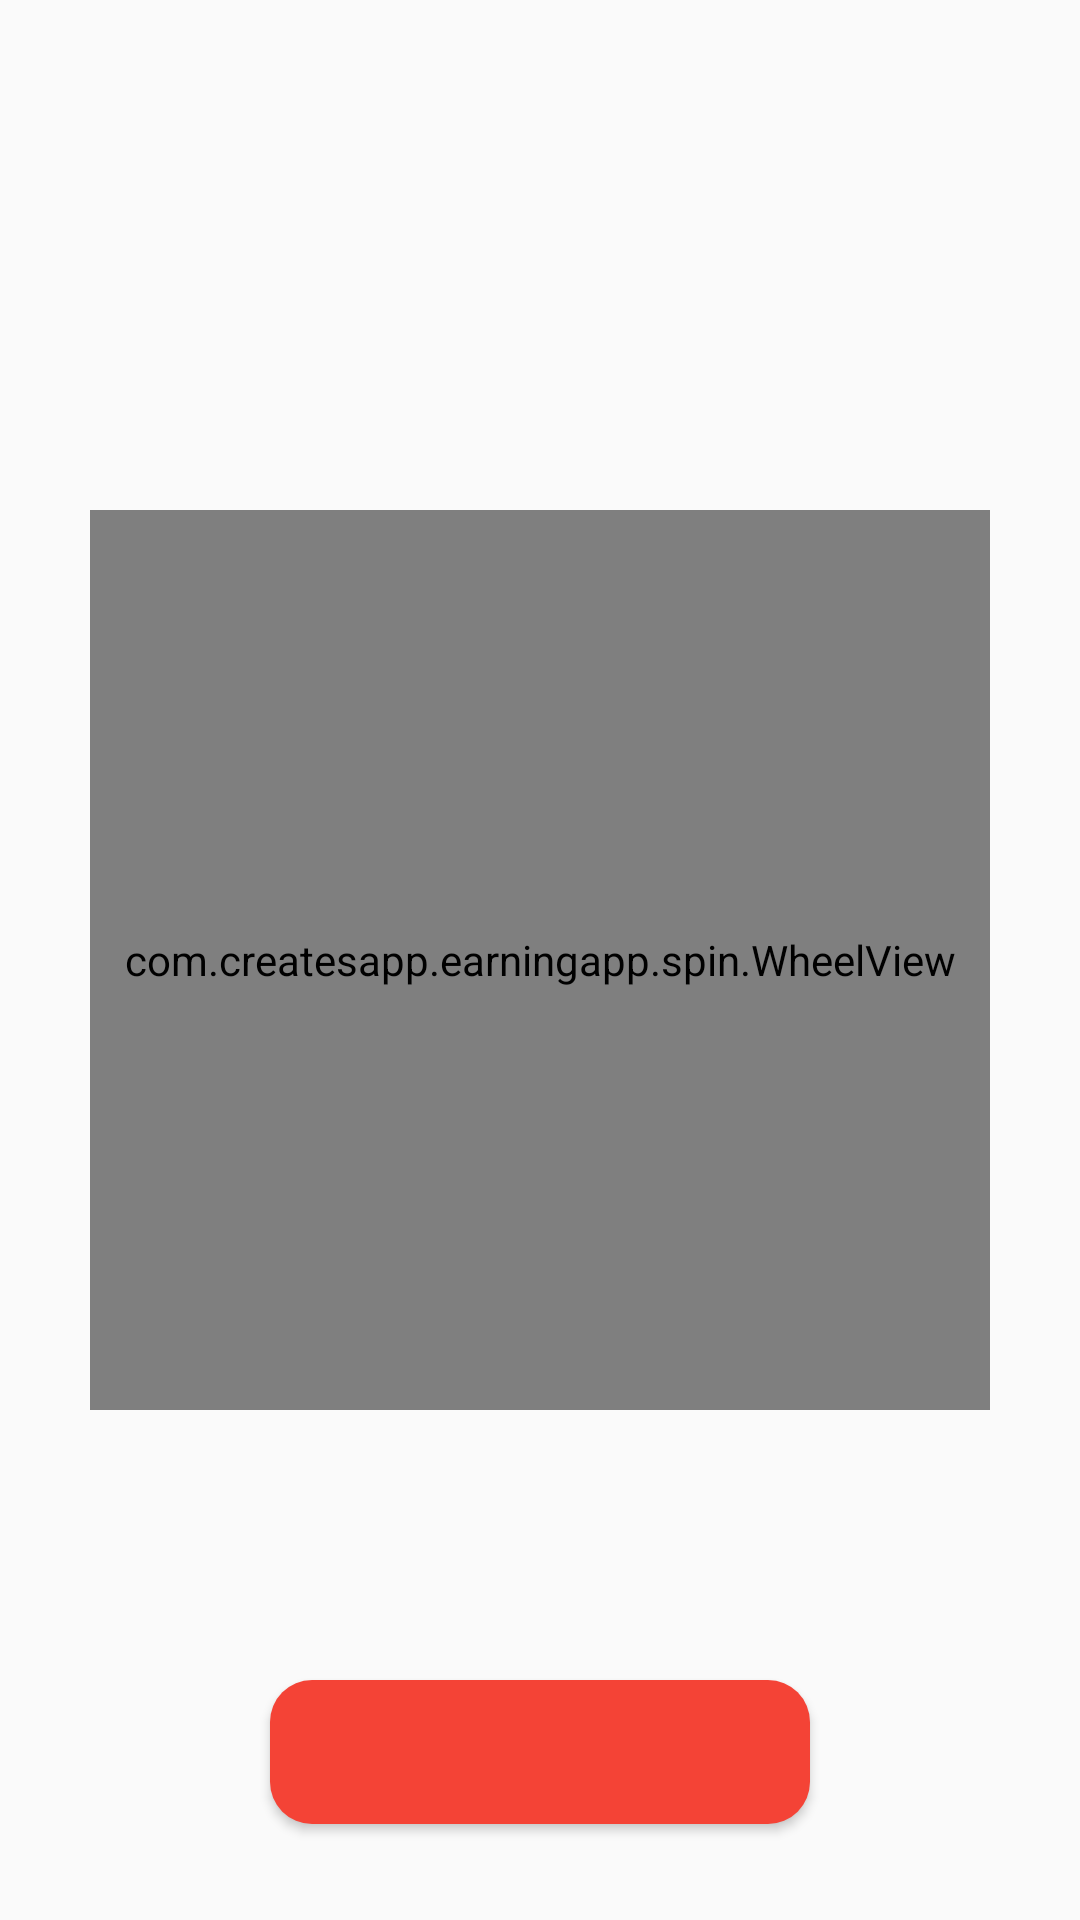

This screen was rendered from an Android layout file. Write that file and the resources it references.
<!-- AndroidManifest.xml: application theme AppTheme -->
<!-- res/layout/fragment_lucky_spin.xml -->
<?xml version="1.0" encoding="utf-8"?>
<RelativeLayout xmlns:android="http://schemas.android.com/apk/res/android"
    xmlns:app="http://schemas.android.com/apk/res-auto"
    xmlns:tools="http://schemas.android.com/tools"
    android:layout_width="match_parent"
    android:layout_height="match_parent"
    tools:context=".fragment.LuckySpin">

    <TextView
        android:id="@+id/coinsTv"
        android:layout_width="wrap_content"
        android:layout_height="wrap_content"
        android:layout_alignParentEnd="true"
        android:layout_alignParentRight="true"
        android:layout_margin="8dp"
        android:drawableEnd="@drawable/ic_coins"
        android:drawableRight="@drawable/ic_coins"
        android:drawablePadding="8dp"
        android:textColor="#000" />

    <com.createsapp.earningapp.spin.WheelView
        android:id="@+id/wheelView"
        android:layout_width="300dp"
        android:layout_height="300dp"
        android:layout_centerInParent="true"
        app:BackgroundColor="#ff9800"
        app:CenterImage="@drawable/wheel2"
        app:CursorImage="@drawable/ic_cursor"
        app:TextColor="#263238" />

    <Button
        android:id="@+id/playBtn"
        android:layout_width="wrap_content"
        android:layout_height="wrap_content"
        android:layout_alignParentBottom="true"
        android:layout_centerHorizontal="true"
        android:layout_margin="32dp"
        android:background="@drawable/btn"
        android:backgroundTint="#F44336"
        android:minWidth="180dp"
        android:textColor="#fff" />


</RelativeLayout>
<!-- resources referenced by this layout -->
<resources>
  <!-- drawable btn (drawable) -->
  <?xml version="1.0" encoding="utf-8"?>
  <shape xmlns:android="http://schemas.android.com/apk/res/android"
      android:shape="rectangle">
  
      <corners android:radius="14dp" />
      <gradient
          android:angle="45"
          android:endColor="#673A87"
          android:startColor="#2196F3" />
  </shape>
  <style name="AppTheme" parent="Theme.AppCompat.Light.NoActionBar">
          
          <item name="colorPrimary">@color/colorPrimary</item>
          <item name="colorPrimaryDark">@color/colorPrimaryDark</item>
          <item name="colorAccent">@color/colorAccent</item>
      </style>
  <!-- not gathered from this repository: default colours our renderer supplied (Android Studio template values) -->
  <color name="colorPrimary">#FF6200EE</color>
  <color name="colorPrimaryDark">#FF3700B3</color>
  <color name="colorAccent">#FF03DAC5</color>
</resources>
